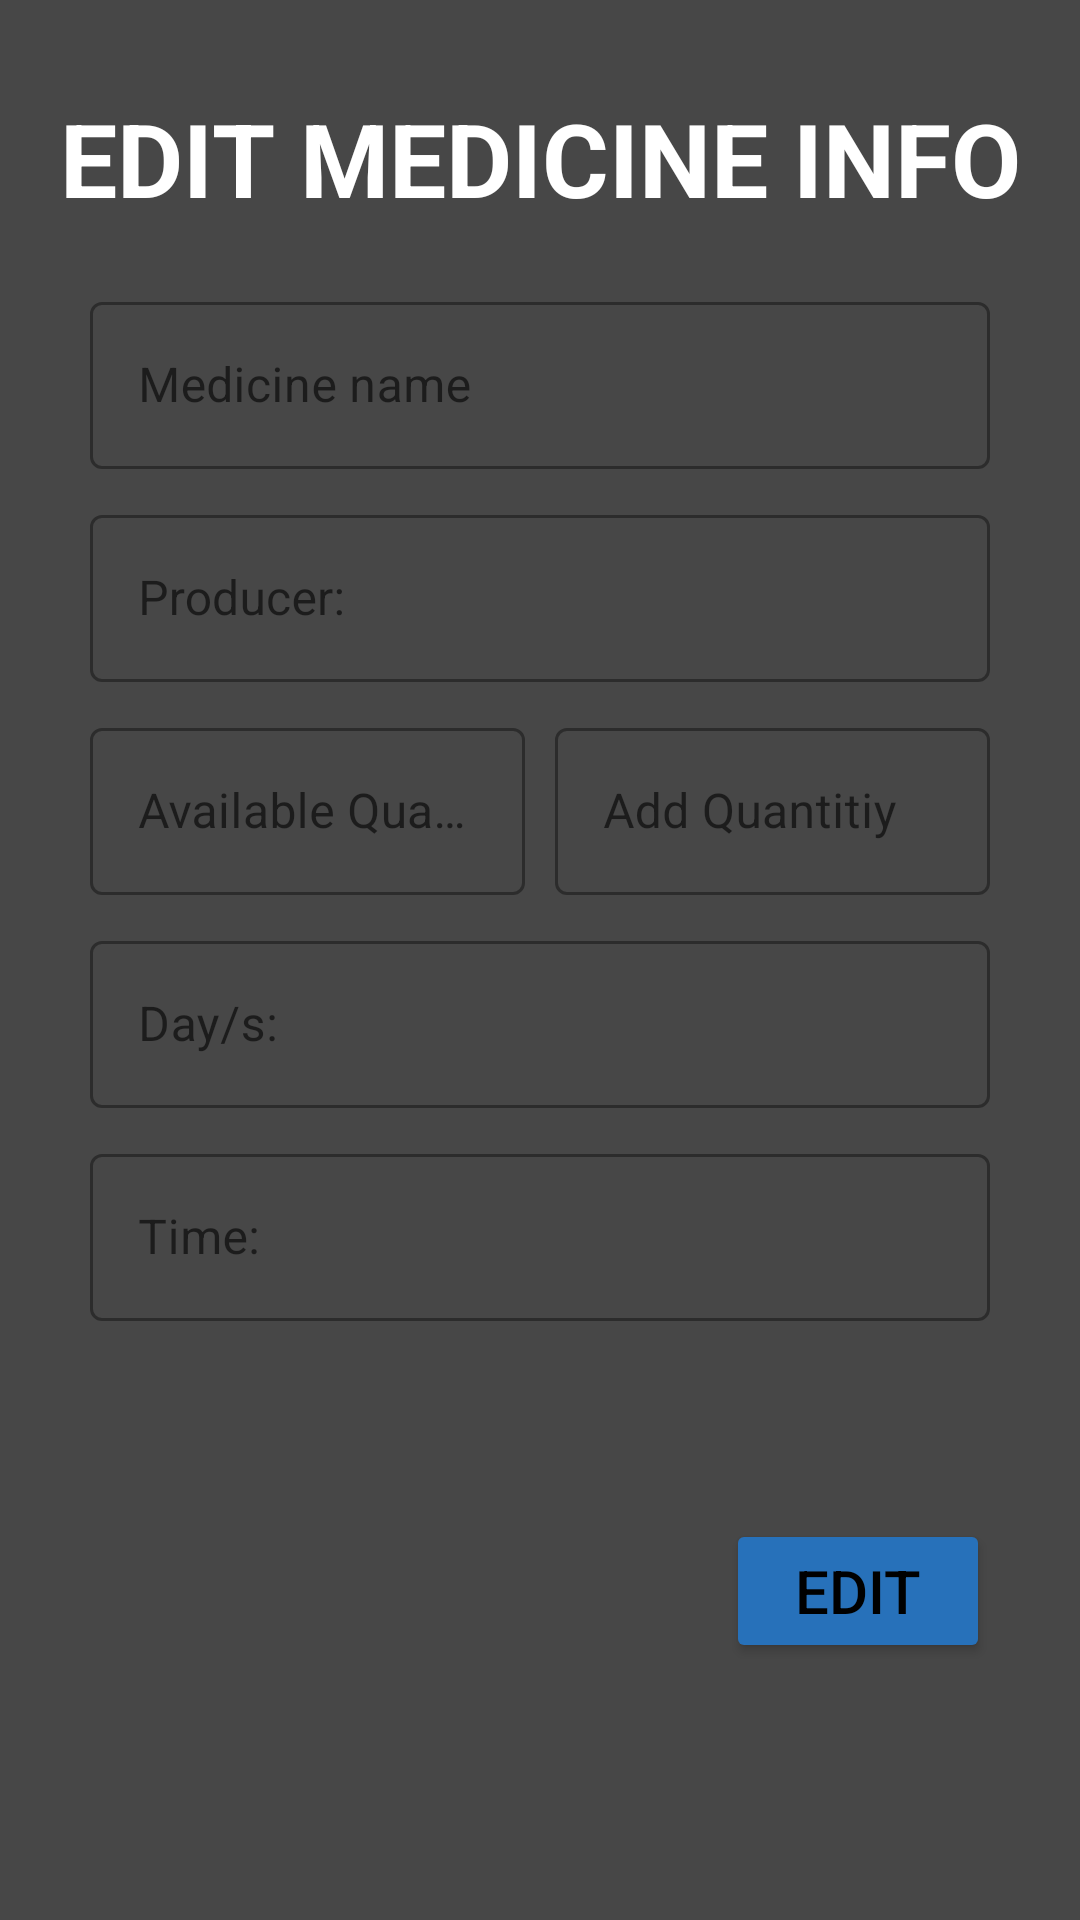

Produce the Android XML layout that renders to this screen, including the resource entries it uses.
<!-- AndroidManifest.xml: application theme Theme.Lijekovi -->
<!-- res/layout/bottom_sheet_edit_med.xml -->
<?xml version="1.0" encoding="utf-8"?>
<androidx.constraintlayout.widget.ConstraintLayout xmlns:android="http://schemas.android.com/apk/res/android"
    xmlns:app="http://schemas.android.com/apk/res-auto"
    xmlns:tools="http://schemas.android.com/tools"
    android:layout_width="match_parent"
    android:layout_height="wrap_content"
    android:layout_marginStart="25dp"
    android:layout_marginEnd="25dp"
    android:background="@color/gray"
    android:padding="10dp">

    <TextView
        android:id="@+id/textView6"
        android:layout_width="wrap_content"
        android:layout_height="wrap_content"
        android:layout_marginStart="10dp"
        android:layout_marginTop="20dp"
        android:text="@string/lbl_edit_medicine"
        android:textAllCaps="true"
        android:textColor="@color/white"
        android:textSize="34sp"
        android:textStyle="bold"
        app:layout_constraintStart_toStartOf="parent"
        app:layout_constraintTop_toTopOf="parent" />

    <com.google.android.material.textfield.TextInputLayout
        android:id="@+id/textInputLayout5"
        style="@style/Widget.MaterialComponents.TextInputLayout.OutlinedBox"
        android:layout_width="match_parent"
        android:layout_height="61dp"
        android:layout_marginStart="20dp"
        android:layout_marginTop="20dp"
        android:layout_marginEnd="20dp"
        app:layout_constraintBottom_toTopOf="@+id/textInputLayout8"
        app:layout_constraintEnd_toEndOf="parent"
        app:layout_constraintStart_toStartOf="parent"
        app:layout_constraintTop_toBottomOf="@+id/textView6">

        <com.google.android.material.textfield.TextInputEditText
            android:id="@+id/edt_name"
            android:layout_width="match_parent"
            android:layout_height="wrap_content"
            android:hint="@string/lbl_medicine_name" />
    </com.google.android.material.textfield.TextInputLayout>

    <com.google.android.material.textfield.TextInputLayout
        android:id="@+id/textInputLayout8"
        style="@style/Widget.MaterialComponents.TextInputLayout.OutlinedBox"
        android:layout_width="match_parent"
        android:layout_height="61dp"
        android:layout_marginStart="20dp"
        android:layout_marginTop="10dp"
        android:layout_marginEnd="20dp"
        app:layout_constraintEnd_toEndOf="parent"
        app:layout_constraintStart_toStartOf="parent"
        app:layout_constraintTop_toBottomOf="@+id/textInputLayout5">

        <com.google.android.material.textfield.TextInputEditText
            android:id="@+id/edt_producer"
            android:layout_width="match_parent"
            android:layout_height="wrap_content"
            android:hint="@string/lbl_producer" />
    </com.google.android.material.textfield.TextInputLayout>

    <com.google.android.material.textfield.TextInputLayout
        android:id="@+id/textInputLayout11"
        style="@style/Widget.MaterialComponents.TextInputLayout.OutlinedBox"
        android:layout_width="0dp"
        android:layout_height="wrap_content"
        android:layout_marginStart="20dp"
        android:layout_marginTop="10dp"
        android:layout_marginEnd="5dp"
        app:layout_constraintEnd_toStartOf="@+id/textInputLayout2"
        app:layout_constraintStart_toStartOf="parent"
        app:layout_constraintTop_toBottomOf="@+id/textInputLayout8">

        <com.google.android.material.textfield.TextInputEditText
            android:id="@+id/edt_quantity"
            android:layout_width="match_parent"
            android:layout_height="wrap_content"
            android:hint="@string/lbl_quantity"
            android:inputType="number" />
    </com.google.android.material.textfield.TextInputLayout>

    <com.google.android.material.textfield.TextInputLayout
        android:id="@+id/textInputLayout2"
        style="@style/Widget.MaterialComponents.TextInputLayout.OutlinedBox"
        android:layout_width="0dp"
        android:layout_height="wrap_content"
        android:layout_marginStart="5dp"
        android:layout_marginTop="10dp"
        android:layout_marginEnd="20dp"
        app:layout_constraintEnd_toEndOf="parent"
        app:layout_constraintStart_toEndOf="@+id/textInputLayout11"
        app:layout_constraintTop_toBottomOf="@+id/textInputLayout8">

        <com.google.android.material.textfield.TextInputEditText
            android:id="@+id/edt_addQuantity"
            android:layout_width="match_parent"
            android:layout_height="wrap_content"
            android:hint="@string/lbl_addQuantity"
            android:inputType="number" />
    </com.google.android.material.textfield.TextInputLayout>

    <com.google.android.material.textfield.TextInputLayout
        android:id="@+id/textInputLayout9"
        style="@style/Widget.MaterialComponents.TextInputLayout.OutlinedBox"
        android:layout_width="match_parent"
        android:layout_height="wrap_content"
        android:layout_marginStart="20dp"
        android:layout_marginTop="10dp"
        android:layout_marginEnd="20dp"
        app:layout_constraintEnd_toEndOf="parent"
        app:layout_constraintStart_toStartOf="parent"
        app:layout_constraintTop_toBottomOf="@+id/textInputLayout11">

        <com.google.android.material.textfield.TextInputEditText
            android:id="@+id/edt_usage_days"
            android:layout_width="match_parent"
            android:layout_height="wrap_content"
            android:hint="@string/lbl_usage_day" />
    </com.google.android.material.textfield.TextInputLayout>

    <com.google.android.material.textfield.TextInputLayout
        style="@style/Widget.MaterialComponents.TextInputLayout.OutlinedBox"
        android:id="@+id/textInputLayout10"
        android:layout_width="match_parent"
        android:layout_height="wrap_content"
        android:layout_marginStart="20dp"
        android:layout_marginTop="10dp"
        android:layout_marginEnd="20dp"
        app:layout_constraintEnd_toEndOf="parent"
        app:layout_constraintStart_toStartOf="parent"
        app:layout_constraintTop_toBottomOf="@+id/textInputLayout9">

        <com.google.android.material.textfield.TextInputEditText
            android:id="@+id/edt_usage_time"
            android:layout_width="match_parent"
            android:layout_height="wrap_content"
            android:hint="@string/lbl_usage_time" />
    </com.google.android.material.textfield.TextInputLayout>

    <Button
        android:id="@+id/btn_editMed"
        android:layout_width="wrap_content"
        android:layout_height="48dp"
        android:layout_marginTop="10dp"
        android:layout_marginEnd="20dp"
        android:layout_marginBottom="20dp"
        android:backgroundTint="@color/blue"
        android:text="@string/btn_edit"
        android:textColor="@color/black"
        android:textSize="20sp"
        app:layout_constraintBottom_toBottomOf="parent"
        app:layout_constraintEnd_toEndOf="parent"
        app:layout_constraintHorizontal_bias="1.0"
        app:layout_constraintStart_toStartOf="parent"
        app:layout_constraintTop_toBottomOf="@+id/textInputLayout10" />

</androidx.constraintlayout.widget.ConstraintLayout>
<!-- resources referenced by this layout -->
<resources>
  <color name="black">#FF000000</color>
  <color name="blue">#2771ba</color>
  <color name="gray">#474747</color>
  <color name="white">#FFFFFFFF</color>
  <string name="btn_edit">Edit</string>
  <string name="lbl_addQuantity">Add Quantitiy</string>
  <string name="lbl_edit_medicine">Edit medicine info</string>
  <string name="lbl_medicine_name">Medicine name</string>
  <string name="lbl_producer">Producer:</string>
  <string name="lbl_quantity">Available Quantity:</string>
  <string name="lbl_usage_day">Day/s:</string>
  <string name="lbl_usage_time">Time:</string>
  <style name="Theme.Lijekovi" parent="Theme.MaterialComponents.DayNight.NoActionBar">
          
          <item name="colorPrimary">@color/blue</item>
          <item name="colorPrimaryVariant">@color/purple_700</item>
          <item name="colorOnPrimary">@color/white</item>
          
          <item name="colorSecondary">@color/teal_200</item>
          <item name="colorSecondaryVariant">@color/teal_700</item>
          <item name="colorOnSecondary">@color/black</item>
          
          <item name="android:statusBarColor">@color/white</item>
          <item name="android:windowLightStatusBar">true</item>
          
          <item name="android:windowBackground">@color/white</item>
          <item name="android:colorBackground">@color/white</item>
      </style>
  <color name="purple_700">#FF3700B3</color>
  <color name="teal_200">#FF03DAC5</color>
  <color name="teal_700">#FF018786</color>
</resources>
